pico-8 play session: hold ← + tap ❎

[t = 8 s] hold ← ~8s, tap ❎ ~14×
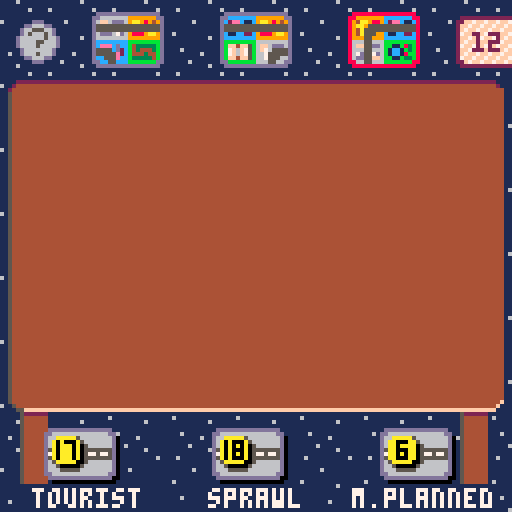

pico-8 cartridge
version 39
__lua__
--sprawlopolis
--dh

deck={1,2,3,4,5,6,7,8,9,10,11,12,13,14,15,16,17,18}

function _init()
 placed={}
 hand={}
 hand_sel=1
	obj_sel=0
	last_alt=false
	prepare_card_sprites()
	rot_anim=false
	objs={}
 menu_mode=true
	game_over=false
	playing=false
	show_controls=false
	frozen=false
	start_anim=nil
	scores={0,0,0,0,0,0,0,0}
	score_sel=0
	music(0)
end

function start_game()
	playing=true
	show_controls=false
	--freeze until cards are dealt
	frozen=true
	deal={anim=0,obj=0,card=0}
end

function hlen()
 return rawlen(hand)
end

function pick_obj()
 local num=rnd(deck)
 add(objs,num)
 del(deck,num)
end

function pick_card(idx)
 local num=rnd(deck)
 local i=idx or hand_sel
 if num==nil then
  --just del the current card
  del(hand,hand[i])
	else
		hand[i]=num
 	del(deck,num)
	end
end

function set_active_card(x,y)
	n=hand[hand_sel]
	if n then
		cc={
		 n=n,
		 x=(x or hand_sel*4-1),
		 y=(y or 3),
		 f=false
		}
	else
		cc=nil
	end
end

function total_score()
	local score=0
	for i=1,#scores do
	 score+=scores[i]
	end
	return score
end

function goal()
 return objs[1]+objs[2]+objs[3]
end

function handle_menu()
 if game_over then
 	if btnp(⬅️) and score_sel>1 then
 	 score_sel-=1
		end
		if btnp(➡️) and score_sel<8 then
		 score_sel+=1
		end
		if btnp(⬇️) then
			if score_sel>=5 then
			 scores[score_sel]-=1
			elseif scores[score_sel]>0 then
				scores[score_sel]-=1
			end
		end
		if btnp(⬆️) then
			if score_sel!=5 then
			 scores[score_sel]+=1
			elseif scores[score_sel]<0 then
				scores[score_sel]+=1
			end
			if total_score()==goal() then
				sfx(2)
			end
		end
		return
 end
	if (btnp(⬅️)) then
		if hand_sel>1 then
		 hand_sel-=1
		elseif hand_sel==1 then
			hand_sel=0
			show_controls=true
		elseif show_controls then
		 obj_sel=3
		 show_controls=false
		elseif obj_sel>1 then
			obj_sel-=1
		else
			obj_sel=0
			hand_sel=hlen()
		end
	end
	if (btnp(➡️)) then
		if hand_sel>0 and hand_sel==hlen() then
		 hand_sel=0
		 obj_sel=1
		elseif hand_sel>0 then
		 hand_sel+=1
		elseif obj_sel==3 then
		 show_controls=true
			obj_sel=0
		elseif show_controls then
			hand_sel=1
		 show_controls=false
		elseif obj_sel<3 then
			obj_sel+=1
		end
	end
	if hand_sel>0 and btnp(⬇️) then
		menu_mode=false
		set_active_card()
	end
end

function handle_placement()
	if (btnp(⬅️)) cc.x-=1
 if (btnp(➡️)) cc.x+=1
 if (btnp(⬇️)) cc.y+=1
 cc.x=mid(0,cc.x,14)
 cc.y=mid(0,cc.y,15)
 if (btnp(⬆️)) then
  cc.y-=1
  if cc.y <= 2 then
   menu_mode=true
   cc=nil
  end
 elseif btnp(🅾️) then
  sfx(1)
	 rot_anim=1
	 if last_alt==false then
		 last_alt=time()
		else
		 new_hs=hand_sel+1
		 if (new_hs>hlen()) new_hs=1
		 rot_anim=false
		 swap={
		 	from_hs=hand_sel,
		  to_hs=new_hs,
		  x=cc.x,
		  y=cc.y,
		  f=0
		 }
	  last_alt=false
	 end
	elseif btnp(❎) then
		sfx(0)
		add(placed,cc)
		pick_card()
		menu_mode=true
		cc=nil
	 if hlen()==0 then
   game_over=true
			score_sel=1
			obj_sel=0
			hand_sel=0
  elseif hand_sel>hlen() then
  	hand_sel=hlen()
  end
	end
end

function _update60()
 if deal then
  deal.anim+=0.05
  if deal.anim>=1 then
  	deal.anim=0
  	if #objs<3 then
  	 pick_obj()
  	 deal.obj+=1
  	elseif #hand<3 then
  	 pick_card(#hand+1)
  	 deal.card+=1
  	 deal.obj=nil
  	else
  	 deal=nil
  	 frozen=false
  	end
  end
 end
 if (frozen) return
	if start_anim then
		start_anim-=0.1
 end
 if swap then
  swap.f+=0.1
 	if swap.f>=1 then
 	 hand_sel=swap.to_hs
  	set_active_card(swap.x,swap.y)
  	swap=nil
  end
  return
 end
	if rot_anim!=false then
		rot_anim+=15
	end
 if rot_anim and rot_anim>=180 then
  rot_anim=false
		if cc then
		 cc.f=not cc.f
 	 set_card_sprite(cc.n,cc.f)
 	end
 end
 if last_alt!=false and time()-last_alt>0.3 then
	 last_alt=false
	end
	if playing then
		if menu_mode then
			handle_menu()
		elseif not game_over then
		 handle_placement()
		end
	else
		if start_anim and start_anim<=0 then
			start_anim=nil
			start_game()
		elseif btnp(❎) then
			--dissolve logo
			start_anim=1
		end
		--intro menu screen
		if not game_over then
			intro_anim_update()
			if btnp(🅾️) then
				show_controls=not show_controls
			end
		end
	end
end

-->8
--drawing

rounded=true
cardw=8
cardh=6
objw=8
objh=5.5

menu_selectable_col=13

function draw_outline(x,y,col,w,h,empty)
 w=w or cardw
 h=h or cardh
 if not rounded then
	 if not empty then
	  rectfill(x-1,y,x+w*2,y+h*2+1,col)
  else
   rect(x-1,y,x+w*2,y+h*2+1,col)
  end
 else
 	if not empty then
   rectfill(x,y+1,x+w*2-1,y+h*2,col)
 	end
 	pset(x,y+1,col)
 	pset(x+w*2-1,y+1,col)
 	pset(x,y+h*2,col)
 	pset(x+w*2-1,y+h*2,col)
  --top
  line(x,y,x+w*2-1,y,col)
  --bottom
  line(x,y+h*2+1,x+w*2-1,y+h*2+1,col)
  --left
  line(x-1,y+1,x-1,y+h*2,col)
  --right
  line(x+w*2,y+1,x+w*2,y+h*2,col)
 end
end

function draw_card(c,anim)
	local card=cards[c.n]
	local x=c.x
	local y=c.y
	local s=card_spr(c.n)
	if anim and swap then
	 local destx=swap.from_hs*4-1
	 local desty=1
		x-=swap.f*(x-destx)
		y-=swap.f*(y-desty)
	end
	x*=cardw
	y*=cardh
 if anim and rot_anim then
  putspr(s,x-1,y-2,rot_anim,pset,2,2)
 else
  spr(s,x,y,2,2)
	end
end

function draw_bg()
 --bg
 for x=0,7 do
	 for y=0,7 do
	 	spr(64,x*16,y*16,2,2)
	 end
 end
 --table
 x1=2
 x2=118
 y1=20
 y2=95
 spr(66,x1,y1)
 for i=1,(x2-x1)/8 do
  spr(67,2+i*8,y1)
 end
 spr(68,x2,y1)
 for i=1,(y2-y1)/8 do
  spr(113,2,y1+i*8)
 end
 spr(82,x1,y2)
 for i=1,(x2-x1)/8 do
  spr(83,2+i*8,y2)
 end
 spr(84,x2,y2)
 rectfill(x1+1,y1+2,x2+7,y2,4)
 --legs
 for i=1,4 do
  spr(99,x1+3,y2+8+(4-i)*7)
	 spr(99,x2-3,y2+8+(4-i)*7)
 end
 --logo
 if not playing then
	 draw_logo(10,27,start_anim or 1)
	end
end

function draw_hand()
	for i=1,hlen() do
	 local col=menu_selectable_col
	 if i==hand_sel and cc==nil then
	 	col=8
	 end
	 local dy=0
		if deal and deal.card==i then
			dy=-10+deal.anim*10
		end
	 draw_outline((i*4-1)*cardw,0.5*cardh+dy,col)
	 if (i==hand_sel or (swap and i==swap.to_hs)) and cc!=nil then
	  draw_outline((i*4-1)*cardw,0.5*cardh+dy,6,cardw,cardh,true)
		end
		if cc==nil or i!=hand_sel then
		 local x=i*4-1
		 local y=0.5+dy/cardh
			if swap and swap.to_hs==i then
				x-=swap.f*(x-swap.x)
				y-=swap.f*(y-swap.y)
			end
			draw_card({n=hand[i],x=x,y=y})
		end
	end
end

function draw_obj(i)
 local obj=objs[i]
 local snum=obj_num_spr[obj]
 local x=i*42-30
 local tx=x-8
 local y=108
 if deal and i==deal.obj then
 	y+=20-deal.anim*20
 end
 local sel=obj_sel
 if obj_sel==0 and score_sel>0 then
  sel=score_sel<6 and 999 or score_sel-5
 end
 if (sel>0) then
 	x=50+i*20
 	y-=1
 end
 if sel==0 then
		local txt_wid=34
		local txt=obj_shrt[obj]
 	rectfill(tx,y+13,tx+txt_wid,127,1)
 	ctr=flr((txt_wid-#txt*4)/2)+1
  print(txt,tx+ctr,y+14,7)
 end
 pal(1,0)
 draw_outline(x+1,y,1,objw,objh)
 if sel>0 then
  draw_outline(x-1,y-2,1,objw+1,objh+1)
 else
  rectfill(x,y,x+16,y+10,1)
 end
 pal(1,1)
 local col=menu_selectable_col
 if (sel==i) col=8
 draw_outline(x,y-1,col,objw,objh,true)
 spr(8,x,y,2,2)
 spr(snum,x+1,y+1)
end

function draw_deck()
 local deckx,decky=115,5
	draw_outline(deckx,decky-1,2,8,5.5)
	pal(5,7)
	spr(40,deckx,decky,2,2)
	pal(5,5)
	local cnt=#deck<10 and "0"..#deck or #deck
	print(cnt,deckx+3,decky+3,2)
end

function draw_fade(o)
 if (not o) return
	local x,y=3,22
 local height=78
 local width=123
 local totalpx=width*height
 local mod=flr(o*10)
 for i=0,totalpx-1 do
  if i%mod==0 then
  	local dx=i%width
   local dy=flr(i/width)
   pset(x+dx,y+dy,4)
  end
 end
end

score_colors={12,11,9,6,5,10,10,10}
score_tcolors={12,11,9,13,5,10,10,10}
score_names={
 "commercial",
 "parks",
 "residential",
 "industrial",
 "road penalty",
}
score_desc={
 "+1/blk in largest commrcl group",
 "+1/blk in largest park group",
 "+1/blk in largest resdntl group",
 "+1/blk in largest indstrl group",
 "-1/road",
}

function draw_score(x,i)
	local y=6
 local boxh=8
 local boxw=12
 local s=i==score_sel and 117 or 115
 spr(s,x+3,y-6)
	spr(s+1,x+3,y+boxh+2)
	local col=score_colors[i]
	draw_outline(x+1,y,col,boxw/2-0.5,boxh/2-0.5)
	if i==score_sel then
		draw_outline(x+1,y,8,boxw/2-0.5,boxh/2-0.5,true)
	end
	local sc=""..scores[i]
	local tw=#sc>2 and 11 or (#sc>1 and 7 or 3)
	local tx=x+(boxw-tw)/2+1
	local tc=i<=5 and 7 or 1
	pal(1,0)
	print(scores[i],tx,y+2,tc)
	pal(1,1)
end

function draw_scoring()
	for i=1,#scores do
		draw_score(5+15*(i-1),i)
	end
	
	rectfill(0,103,67,111,2)
	
	pal(5,0)
	line(0,102,67,102,5)
	pset(67,103,5)
	pset(68,103,5)
	pset(68,104,5)
	pset(68,105,5)
	pal(5,5)
	
	local score=total_score()
	local g=goal()
	local win=score>=g
	local emo=win and "★" or ""
	local txt="score: "..score.."/"..g.." "..emo
	local tcol=win and 10 or 7
	print(txt,2,105,tcol)
end

function _draw()
	cls()
	draw_bg()
	foreach(placed,draw_card)
	if playing and not game_over then
	 draw_hand()
	 if show_controls then
	  spr(109,4,5,2,2)
	 else
	  spr(77,4,5,2,2)
	 end
	end
	if cc then
		if rot_anim or swap then
		 draw_outline(cc.x*cardw,cc.y*cardh,2,cardw,cardh)
		end
		draw_outline(cc.x*cardw,cc.y*cardh,7,cardw,cardh,true)
		draw_card(cc,true)
	end
	if obj_sel>0 or score_sel>0 then
	 local i=obj_sel
	 if obj_sel==0 then
	  i=score_sel-5
	 end
		pal(1,0)
 	rectfill(0,112,127,127,1)
		pal(1,1)
	 local title,subt,tcol="","",10
	 if score_sel>0 and score_sel<6 then
	 	title=score_names[score_sel]
	 	subt=score_desc[score_sel]
	 else
	  local obj=objs[i]
	 	title=obj_names[obj]
			subt=obj_desc[obj]
		end
		if score_sel>0 then
		 tcol=score_tcolors[score_sel]
		end
		print(title,1,114,tcol)
		printdesc(subt,0,121)
	end
	if playing then
 	if not show_controls then
			for i=1,3 do
				if objs[i] then
			 	draw_obj(i)
				end
			end
		end
		if game_over then
			draw_scoring()
	 else
			draw_deck()
		end
	elseif not game_over then
		intro_anim_draw()
		draw_fade(start_anim)
	end
	if show_controls then
		y=playing and 98 or 90
		draw_instructions(5,y,playing)
	end
end
-->8
--putspr
--cmode = cornermode
--⬆️⬅️, ⬆️➡️, ⬇️⬅️, ⬇️➡️
--y-top (1px dead space in spr)
yt=1
yb=6
function putspr(s,x,y,a,func,w,h,cmode)
 sw=(w or 1)*8
 sh=(h or 1)*8
 sx=(s*8)%128
 sy=flr(s/16)*8
 x0=flr(0.5*sw)
 y0=flr(0.5*sh)
 a=a/360
 sa=sin(a)
 ca=cos(a)
 for ix=sw*-1,sw+4 do
  for iy=sh*-1,sh+4 do
   dx=ix-x0
   dy=iy-y0
   xx=flr(dx*ca-dy*sa+x0)
   yy=flr(dx*sa+dy*ca+y0)
   if (xx>=0 and xx<sw and yy>=0 and yy<=sh-1) then
    corner=rounded and ( 
        (xx==0 and yy==yt and cmode==1)
     or (xx==sw-1 and yy==yt and cmode==2)
     or (xx==0 and yy==yb and cmode==3)
     or (xx==sh-1 and yy==yb and cmode==4)
    )
				if not corner then
	    local col=sget(sx+xx,sy+yy)
	    if col != 0 then
	     func(x+ix,y+iy,col)
	    end
	   end	
   end
  end
 end
end
-->8
--objectives
obj_num_spr={
 10,
 11,
 12,
 13,
 14,
 15,
 26,
 27,
 28,
 29,
 30,
 31,
 42,
 43,
 44,
 45,
 46,
 47
}

obj_names={
 "the outskirts",
 "bloom boom",
 "go green",
 "block party",
 "stax & scrapers",
 "master planned",
 "central perks",
 "the 'burbs",
 "concrete jungle",
 "the strip",
 "mini marts",
 "superhighway",
 "park hopping",
 "looping lanes",
 "skid row",
 "morning commute",
 "tourist traps",
 "sprawlopolis",
}

obj_shrt={
 "outskrts",
 "bloomboom",
 "gogreen",
 "blkprty",
 "stx&scrp",
 "m.planned",
 "centralp",
 "burbs",
 "concrete",
 "strip",
 "minimarts",
 "superhwy",
 "parkhop",
 "looping",
 "skidrow",
 "commute",
 "tourist",
 "sprawl",
}

obj_desc={
"+1/road inside, -1/road outside",
"+1/row & col w/3 parks, -1 w/o 3",
"+1/park blk, -3/industrial blk",
"-8 pts. +3 per 2x2-blk (up to 5)",
"+2/ind next to only com & ind",
"+1/largest res. -1/largest ind",
"+1/park inside. -2/park outside",
"+1/prk,-2/ind adj to biggest res",
"+1/ind that shares corner w/ind",
"+1/com in a chosen row or col",
"+2/com between 2 res on one road",
"+1/every 2 rd in longest road",
"+3/road begins & ends at park",
"+1/road segment in looped rds",
"+2/res next to 2 or more ind",
"+2/road with res and com",
"+1/com on edge, or +2 if corner",
"+1/block in longest row & col",
}
-->8
--cards

i_nw=1
i_ne=2
i_se=3
i_sw=4
i_h=5
i_v=6
r_nw=17
r_ne=18
r_se=19
r_sw=20
r_h=21
r_v=22
c_nw=49
c_ne=50
c_se=51
c_sw=52
c_h=53
c_v=54
p1=33
p2=34
p3=35
p4=36
p5=37
p6=38
p7=71
p8=72
p9=73
p10=74
p11=75
p12=76
p13=87
p14=88
p15=89
p16=90
p17=91
p18=92

-- cards are in objective order
-- flipped horizontally
-- blocks ⬆️⬅️, ⬆️➡️, ⬇️⬅️, ⬇️➡️
cards={
 { r_h, i_sw, p1, c_v },  -- 1
 { c_h, r_h, p2, i_se },  -- 2
 { r_h, i_h, p3, c_se },  -- 3
 { i_se, r_h, c_v, p4 },  -- 4
 { i_h, c_sw, p5, r_v },  -- 5
 { r_v, p6, c_v, i_se },  -- 6
 { c_h, i_h, r_sw, p7 },  -- 7
 { r_v, c_ne, i_v, p8 },  -- 8
 { c_se, i_h, r_v, p9 },  -- 9
 { r_h, c_h, i_sw, p10 }, -- 10
 { i_h, r_h, c_sw, p11 }, -- 11
 { c_v, i_ne, r_v, p12 }, -- 12
 { i_v, p13, r_v, c_se }, -- 13
 { r_se, c_h, i_v, p14 }, -- 14
 { c_v, p15, i_v, r_se }, -- 15
 { i_h, c_h, p16, r_se }, -- 16
 { i_v, r_ne, c_v, p17 }, -- 17
 { c_h, r_sw, p18, i_v }  -- 18
}

--write entire card to sprite
function set_card_sprite(num,f)	
	local card=cards[num]
	num-=1
	local x=(num*2%16)*8
 local y=(8+flr(num*2/16)*2)*8
 local a=f and 180 or 0
 local c1,c2,c3,c4=1,2,3,4
 if f then
  x-=1
  y-=1
  c1,c2,c3,c4=4,3,2,1
 end
 putspr(card[c1],x,y,a,sset,1,1,c1)
	putspr(card[c2],x+cardw,y,a,sset,1,1,c2)
	putspr(card[c3],x,y+cardh,a,sset,1,1,c3)
	putspr(card[c4],x+cardw,y+cardh,a,sset,1,1,c4)
end

function prepare_card_sprites()
	for i=1,18 do
		set_card_sprite(i,false)
	end
end

function card_spr(num)
	num-=1
	col=num*2%16
 row=flr(num*2/16)*2
 return 128+row*16+col
end
-->8
--logo/instructions

_s=100
_p=101
_r=102
_a=103
_w1=104
_w2=105
_l=106
_o=107
_i=108

function sprawlopolis(x,y,shadow)
 pal(5,shadow and 0 or 6)
 pal(6,shadow and 0 or 7)
 spr(_s,x,y); x+=8
 spr(_p,x,y); x+=8
 spr(_r,x,y); x+=8
 spr(_a,x,y); x+=8
 spr(_w1,x,y); x+=8
 spr(_w2,x,y); x+=6
 spr(_l,x,y); x+=6
 pal(5,5)
 
 --blue
 pal(5,shadow and 0 or 12)
 pal(6,shadow and 0 or 6)
 spr(_o,x,y); x+=8
 spr(_p,x,y); x+=8
 spr(_o,x,y); x+=8
 spr(_l,x,y); x+=7
 spr(_i,x,y); x+=2
 spr(_s,x,y)
	pal(5,5)
 pal(6,6)
end

function draw_instructions(x,y,in_game)
 spr(96,x,y)
 for i=1,13 do
 	spr(97,x+i*8,y)
 end
 for i=1,5 do
 	spr(112,x,y+i*8)
 	spr(114,x+110,y+i*8)
 end
 spr(98,x+110,y)
	rectfill(x+2,y+2,x+116,y+50,6)
	x+=3
	y+=4
	local c1,c2=1,5
 print("⬅️/➡️: \0",x,y,c1)
 print("select card/objective",c2)
 y+=6
 print("arrow keys: \0",x,y,c1)
 print("move active card",c2)
 y+=6
	print("❎: \0",x,y,c1)
	print("place card  \0",c2)
	print("🅾️/z: \0",c1)
	print("rotate",c2)
	y+=6
	
	print("🅾️🅾️/zz: \0",x,y,c1)
	--dont print newline, otherwise
	--console will scroll
	print("quickly switch card\0",c2)
	if not in_game then
		y+=8
		print(smallcaps("select ").."?"..smallcaps(" in game to see this"),x,y,13)
	end
end

byline1="designed by steven aramini,"
byline2="danny devine, paul kluka"
function draw_logo(x,y,opacity)
 if (opacity<=0) return
	
	local orig_x,orig_y=x,y
	-- center logo over text
	x+=5
	
	--logo bg
	local lw,lh=93,7
	--rectfill(x-3,y-3,x+lw+3,y+lh+4,2)
 
 sprawlopolis(x+1,y+1,true)
 sprawlopolis(x,y)
 
 --road
 y+=11
 line(0,y+4,128,y+4,6)
 line(0,y+20,128,y+20,6)
 for i=0,7 do
 	spr(69,x-15+i*16,y+5,2,2)
 end
 
	x=orig_x
	y+=26
 prints("original card game",x+17,y,7)
 y+=5
 prints(byline1,x,y,7)
 y+=5
	prints(byline2,x+5,y,7)
	y+=11
	prints("get it at:",x+35,y,9)
	y+=7
 print("www.buttonshygames.com",x+9,y,9)

	y+=14
	rectfill(0,y,128,y+16,2)
	y+=2
	print("press    to start",x+20,y,10)
	if flr(time())%2==0 then
	 print("      ❎",x+20,y,10)
	end
	y+=8
	print(smallcaps("press ").."z/🅾️"..smallcaps(" for controls"),x+8,y,9)
end
-->8
--smallcaps
function smallcaps(s)
  local d=""
  local l,c,t=false,false
  for i=1,#s do
    local a=sub(s,i,i)
    if a=="^" then
      if(c) d=d..a
      c=not c
    elseif a=="~" then
      if(t) d=d..a
      t,l=not t,not l
    else 
      if c==l and a>="a" and a<="z" then
        for j=1,26 do
          if a==sub("abcdefghijklmnopqrstuvwxyz",j,j) then
            a=sub("\65\66\67\68\69\70\71\72\73\74\75\76\77\78\79\80\81\82\83\84\85\86\87\88\89\90\91\92",j,j)
            break
          end
        end
      end
      d=d..a
      c,t=false,false
    end
  end
  return d
end

function prints(txt,x,y,col)
 txt=smallcaps(txt)
 if not y then
 	print(txt,x)
 elseif not col then
  print(txt,x,y)
 else
  print(txt,x,y,col)
 end
end
-->8
--anims
flyx=0

traf_lr={}
traf_rl={}

bu1={s={224},w=2,d=1,sp=0.125,stp=150,stps=214,pstps=248}
bu2={s={240},w=4,d=1,sp=0.125,stp=175}
sch={s={250},w=2,d=1,sp=0.12,stp=250,stps=198,pstps=226}
bik={s={228,244,246,230},sp=0.125,w=1.25,d=-1,st=true}
tra={s={232},w=8,d=1,sp=0.15}
tx1={s={202},w=1,d=1,sp=0.125,stp=100,stps=201,pstps=200}
tx2={s={200},w=1,d=1,sp=0.125,stp=100,stps=201,pstps=202}
ca1={s={203},w=1,d=1,sp=0.125}
ca2={s={204},w=1,d=1,sp=0.15}
ca3={s={205},w=1,d=1,sp=0.125}
tr1={s={206},w=1,d=1,sp=0.11}
tr2={s={222},w=1,d=1,sp=0.125}
pu1={s={207},w=1,d=1,sp=0.125}
pu2={s={223},w=1,d=1,sp=0.13}
sco={s={218},w=5/8,d=-1,sp=0.1,st=true}
sk8={s={219,219,219,219,219,219,220},sp=0.095,w=5/8,d=-1,st=true}

all_traffic={
 bu1,bu1,
 --bu2,
 sch,
 tra,
 bik,bik,bik,bik,bik,
 tr1,tr2,
 tx1,tx2,
 ca1,ca2,ca3,pu1,pu2,
 sco,
 sk8
}
function intro_anim_draw()
	foreach(traf_lr,draw_traf)
	foreach(traf_rl,draw_traf)
	
 for i=1,18 do
 	local wid=(cardw*2+5)
 	local off=-i*wid
		local mx=18*wid
		local s=card_spr(i)
 	local x=(flyx+off)%mx-wid
 	local y=3
 	draw_outline(x,y,13,cardw,cardh,true)
 	if false and i==4 then
   --rotae
   putspr(s,x-1,y-2,flyx*2%360,pset,2,2)
 	else
 	 spr(s,x,y,2,2)
  end
		
		--bottom marquee
		if false then
			x=i*(-cardw*2-5)+flyx
	 	y=109
	 	draw_outline(x,y,13,cardw,cardh,true)
	 	spr(s,x,y,2,2)
 	end
 end
end

function draw_traf(t)
 local rx=t.d==1 and 0 or 128-t.s.w*8
 local ry=t.d==1 and 43 or 51
 local s=t.s.s[t.a]
 if t.s.stps and t.stp and t.stp>0 then
 	s=t.s.stps
 end
 if t.stp==0 and t.s.pstps then
 	s=t.s.pstps
 end
 pal(5,0)
 if t.st then
  pal(15,4)
 end
 spr(s,rx+t.x,ry,t.s.w,1,t.d!=t.s.d)
	pal(5,5)
	if t.st then
		pal(15,15)
	end
end

function advance_traf(arr)
 local stopped=false
 for i=1,#arr do
 	if i>#arr then
 	 return
 	end
		local t=arr[i]
		if t.stp and t.stp>0 then
		 t.stp-=1
		elseif not t.stp and t.s.stp and abs(t.x)>t.stpt then
			t.stp=t.s.stp
		else
			local d1=(i==1 or t.d==1 and
			 t.x+t.s.w*8+3<arr[i-1].x)
			local d2=(i==1 or t.d==-1 and
			 t.x-t.s.w*8-3>arr[i-1].x)
			if d1 or d2 then
				t.x+=t.s.sp*t.d
			 t.a=(flr(t.x)%(#t.s.s))+1
	 	end
	 end
	 if abs(t.x)>130 then
	 	del(arr,t)
	 end
	end
end

function add_traf(d,arr)
	local t=rnd(all_traffic)
	local last=#arr>0 and arr[#arr].s
	while (
	 t==last or
		(t==bu1 and last==bu2) or
		(t==bu2 and last==bu1)
	) do
		t=rnd(all_traffic)
	end
	local st=t.st and flr(rnd(2))==0
	tr={
	 s=t,x=t.w*8*-d,d=d,a=1,
	 st=st,stpt=50+flr(rnd(40))
	}
	add(arr,tr)
end

function intro_anim_update()
	--fly
	flyx+=0.5
	
	--road
	advance_traf(traf_lr)
	advance_traf(traf_rl)
	
	if #traf_lr==0 then
	 add_traf(1,traf_lr)
 end
	if #traf_rl==0 then
	 add_traf(-1,traf_rl)
 end

	if traf_lr[#traf_lr].x>7+rnd(15)*2 then
	 add_traf(1,traf_lr)
	end
	if traf_rl[#traf_rl].x<-7-rnd(15)*2 then
	 add_traf(-1,traf_rl)
	end
end

-->8
keywords={
	{k="-1/",c="red"},
	{k="-2/",c="red"},
	{k="-3/",c="red"},
	{k="-8 pts.",c="red"},
	
	--'shares' has 'res' in it
	{k="shares"},
	
 {k="commrcl",c=1},
 {k="com",c=1},
 
 {k="parks",c=2},
 {k="park",c=2},
 {k="prk",c=2},
 
 {k="resdntl",c=3},
 {k="res",c=3},
 
 {k="industrial",c=4},
 {k="indstrl",c=4},
 {k="ind",c=4},
}
function printdesc(s,x,y)
	local base_col=7
	print("\0",x,y,base_col)
	local i=1
	
	while i<=#s do
		local col=base_col
		local j=i
		for k=1,#keywords do
			local kw=keywords[k].k
		 local ss=sub(s,i,i+#kw-1)
		 if ss==kw then
		 	local ci=keywords[k].c
		 	if ci=="red" then
		 	 col=8
		 	elseif ci then
		 	 col=score_tcolors[ci]
		 	end
		 	j+=#kw-1
		 	break
		 end
		end
		print(sub(s,i,j).."\0",col)
		i+=j-i+1
	end
end
__gfx__
000000000000000000000000000000000000000000000000000000000000000006666666666666600aaaaa000aaaaa000aaaaa000aaaaa000aaaaa000aaaaa00
00000000666556666665566666666666666666666666666666655666000000006665555566666666aa00aaa0aa000aa0aa000aa0aa0a0aa0aa000aa0aa000aa0
0070070066555ff66dd555666ff6ddd66ff6ddd66ff6ddd66ff55dd6000000006600000056666666aaa0aaa0aaaa0aa0aaaa0aa0aa0a0aa0aa0aaaa0aa0aaaa0
00077000555556666dd555556f76555555556dd65555555566655666000000006500000005666666aaa0aaa0aa000aa0aaa00aa0aa000aa0aa000aa0aa000aa0
0007700055556dd66666555566755555555556665555555567d557d6000000005500000005555555aaa0aaa0aa0aaaa0aaaa0aa0aaaa0aa0aaaa0aa0aa0a0aa0
0070070067766dd667f6fdd666755566665557766ddd67d66dd55ff6000000007500000005775775aa000aa0aa000aa0aa000aa0aaaa0aa0aa000aa0aa000aa0
000000006666666666666666666556666665566666666666666556660000000055000000055555550aaaaa000aaaaa000aaaaa000aaaaa000aaaaa000aaaaa00
00000000000000000000000000000000000000000000000000000000000000006500000005666666000000000000000000000000000000000000000000000000
000000000000000000000000000000000000000000000000000000000000000066500000566666660aaaaa000aaaaa000aaaaa000aaaaa000aaaaa000aaaaa00
00000000999559999995599999999999999999999999999999955999000000006665555566666666aa000aa0aa000aa0aa000aa0a0a000a0aa0a0aa0a0a000a0
00000000995558a99495559994aa98899aa894a99aa989499aa55849000000000666666666666660aaaa0aa0aa0a0aa0aa0a0aa0a0a0a0a0aa0a0aa0a0aaa0a0
0000000055555a89949555559aa955555555944955555555944558a9000000000000000000000000aaaa0aa0aa000aa0aa000aa0a0a0a0a0aa0a0aa0a0a000a0
00000000555598a99449555594a5555555555a895555555599955a89000000000000000000000000aaaa0aa0aa0a0aa0aaaa0aa0a0a0a0a0aa0a0aa0a0a0aaa0
0000000094499a899889aaa994a5559999555a8998889aa998855aa9000000000000000000000000aaaa0aa0aa000aa0aa000aa0a0a000a0aa0a0aa0a0a000a0
000000009999999999999999999559999995599999999999999559990000000000000000000000000aaaaa000aaaaa000aaaaa000aaaaa000aaaaa000aaaaa00
00000000000000000000000000000000000000000000000000000000000000000000000000000000000000000000000000000000000000000000000000000000
00000000000000000000000000000000000000000000000000000000000000000ff5ff5ff5ff5ff00aaaaa000aaaaa000aaaaa000aaaaa000aaaaa000aaaaa00
00000000bbbbbbbbbbbbbbbbbbbbbbbbbbbbbbbbbbbbbbbbbbbbbbbb00000000ff5ff5ff5ff5ff5fa0a000a0a0a0a0a0a0a000a0a0a000a0a0a000a0a0a000a0
00000000b333b3bbbff4ff5bb33b3b3bbccc7c3bbb4443bbb677776b00000000f5ff5ff5ff5ff5ffa0aaa0a0a0a0a0a0a0a0aaa0a0a0aaa0a0aaa0a0a0a0a0a0
00000000b433b43bb7f6f75bb337b3bbbcccccbbb44c444bbf3b3bfb000000005ff5ff5ff5ff5ff5a0aa00a0a0a000a0a0a000a0a0a000a0a0aaa0a0a0a000a0
00000000bb33334bb7f6f75bbb7337bbb4b4b43bb4ccc34bbfb3b3fb00000000ff5ff5ff5ff5ff5fa0aaa0a0a0aaa0a0a0aaa0a0a0a0a0a0a0aaa0a0a0a0a0a0
00000000bb4433bbbff4ff5bb3b33b3bb33b3b3bb34444bbb677776b00000000f5ff5ff5ff5ff5ffa0a000a0a0aaa0a0a0a000a0a0a000a0a0aaa0a0a0a000a0
00000000bbbbbbbbbbbbbbbbbbbbbbbbbbbbbbbbbbbbbbbbbbbbbbbb000000005ff5ff5ff5ff5ff50aaaaa000aaaaa000aaaaa000aaaaa000aaaaa000aaaaa00
0000000000000000000000000000000000000000000000000000000000000000ff5ff5ff5ff5ff5f000000000000000000000000000000000000000000000000
0000000000000000000000000000000000000000000000000000000000000000f5ff5ff5ff5ff5ff000000000000000000000000000000000000000000000000
00000000ccc55cccccc55cccccccccccccccccccccccccccccc55ccc000000005ff5ff5ff5ff5ff5000000000000000000000000000000000000000000000000
00000000cc55511cc2c555ccc22c1cecceeecdccc2eec11cc1c55eec000000000f5ff5ff5ff5ff50000000000000000000000000000000000000000000000000
00000000555551ecc1c55555ce2c55555555cd2c55555555cec5522c000000000000000000000000000000000000000000000000000000000000000000000000
000000005555eeccce2c5555cec5555555555e2c55555555cec551cc000000000000000000000000000000000000000000000000000000000000000000000000
00000000cceee2ccce1cc2ecc1c555cccc555eccc11cc22cc1c5522c000000000000000000000000000000000000000000000000000000000000000000000000
00000000ccccccccccccccccccc55cccccc55cccccccccccccc55ccc000000000000000000000000000000000000000000000000000000000000000000000000
00000000000000000000000000000000000000000000000000000000000000000000000000000000000000000000000000000000000000000000000000000000
111161111111111100222222222222222222220055555555555555550000000000000000000000000000000000000000000000000000ddd00000000000000000
11111111111111110244444444444444444444205555555555555555bbbbbbbbbbbbbbbbbbbbbbbbbbbbbbbbbbbbbbbbbbbbbbbb00dd666dd000000000000000
11111116111161112444444444444444444444445555555555555555b37b22bbb44433bbb33b373bb33333bbb433333bb333bbbb0d6655566d00000000000000
11111111111111115444444444444444444444445555555555555555b332222bb4cc433bb333b33bb44b443bb434443bb333bb3b0d6566656d00000000000000
11111111111111115444444444444444444444445555555555555555b3b2442bb44ccc4bbb7337bbb433b34bb444344bbb4b3b4bd666666566d0000000000000
61111111111111115444444444444444444444445555555555555555bb3b443bb334434bb3b3733bbb4433bbb333334bbb4b4bbbd666655666d0000000000000
11111111111111115444444444444444444444445555555555555555bbbbbbbbbbbbbbbbbbbbbbbbbbbbbbbbbbbbbbbbbbbbbbbbd666656666d0000000000000
111111111111111154444444444444444444444455777775555555550000000000000000000000000000000000000000000000000d6666666d00000000000000
111111111116111154444444444444444444444455555555555555550000000000000000000000000000000000000000000000000d6665666d00000000000000
11116111111111115444444444444444444444445555555555555555bbbbbbbbbbbbbbbbbbbbbbbbbbbbbbbbbbbbbbbbbbbbbbbb00dd666dd000000000000000
11111111111111115444444444444444444444445555555555555555bbeeeebbbb11b83bb6b6b33bbb7bbbbbbb9bbabbbbbe8bdb0000ddd00000000000000000
11111111111111115444444444444444444444445555555555555555beb7b7ebb1cc1b3bb6b6b44bb7e7babbb9d9a2abbbe8e8bb000000000000000000000000
11111111111116115444444444444444444444445555555555555555be7b7bebb1cc18bbb6b6b44bb37ba1abbb9bbabbbbb7fbbb000000000000000000000000
116111111111111154444444444444444444444f5555555555555555bbeeeebbbb11b33bb6b6b33bb3bbba3bbb3bb3bbb44ff44b000000000000000000000000
11111111111111110544444444444444444444f05555555555555555bbbbbbbbbbbbbbbbbbbbbbbbbbbbbbbbbbbbbbbbbbbbbbbb000000000000000000000000
11111111111111160055ffffffffffffffffff000000000000000000000000000000000000000000000000000000000000000000000000000000000000000000
00777776555555555555550052222220005656505655555056555550000556500550000000056500565000000065650065600000000088800000000000000000
07666666666666666666665054444440055000565650005556500055005555650550000000056500565000000565655065600000008866688000000000000000
76666666666666666666666554444440055000005650005556500055005505650555005500556500565000006560055565600000086622266800000000000000
76666666666666666666666554444440055650005650005556500055055505565055005500565000565000006500005565600000086266626800000000000000
76666666666666666666666554444440000656565655555056555550055555565055555555565000565000006500005565600000866666626680000000000000
76666666666666666666666554444440000000565650000056505500555000556505555555650000565000006560055565600000866662266680000000000000
76666666666666666666666554444440055000565650000056500550550000056505550555650000565555500565655065600000866662666680000000000000
76666666666666666666666554444440005656505650000056500055550000056500550056500000565555500065650065600000086666666800000000000000
76666666544444446666666500060000777777700002000088888880000000000000000000000000000000000000000000000000086662666800000000000000
76666666544444446666666500676000677777600028200028888820000000000000000000000000000000000000000000000000008866688000000000000000
76666666544444446666666506777600067776000288820002888200000000000000000000000000000000000000000000000000000088800000000000000000
76666666544444446666666567777760006760002888882000282000000000000000000000000000000000000000000000000000000000000000000000000000
76666666544444446666666577777770000600008888888000020000000000000000000000000000000000000000000000000000000000000000000000000000
76666666544444446666666500000000000000000000000000000000000000000000000000000000000000000000000000000000000000000000000000000000
76666666544444446666666500000000000000000000000000000000000000000000000000000000000000000000000000000000000000000000000000000000
76666666544444446666666500000000000000000000000000000000000000000000000000000000000000000000000000000000000000000000000000000000
00000000000000000000000000000000000000000000000000000000000000000000000000000000000000000000000000000000000000000000000000000000
00000000000000000000000000000000000000000000000000000000000000000000000000000000000000000000000000000000000000000000000000000000
00000008800000000000000880000000000000088000000000000008800000000000000880000000000000088000000000000008800000000000000880000000
00000008800000000000000880000000000000088000000000000008800000000000000880000000000000088000000000000008800000000000000880000000
00000008800000000000000880000000000000088000000000000008800000000000000880000000000000088000000000000008800000000000000880000000
00000008800000000000000880000000000000088000000000000008800000000000000880000000000000088000000000000008800000000000000880000000
00000008800000000000000880000000000000088000000000000008800000000000000880000000000000088000000000000008800000000000000880000000
00000008800000000000000880000000000000088000000000000008800000000000000880000000000000088000000000000008800000000000000880000000
00000000000000000000000000000000000000000000000000000000000000000000000000000000000000000000000000000000000000000000000000000000
00000008800000000000000880000000000000088000000000000008800000000000000880000000000000088000000000000008800000000000000880000000
00000008800000000000000880000000000000088000000000000008800000000000000880000000000000088000000000000008800000000000000880000000
00000000000000000000000000000000000000000000000000000000000000000000000000000000000000000000000000000000000000000000000000000000
00000000000000000000000000000000000000000000000000000000000000000000000000000000000000000000000000000000000000000000000000000000
00000000000000000000000000000000000000000000000000000000000000000000000000000000000000000000000000000000000000000000000000000000
00000000000000000000000000000000000000000000000000000000000000000000000000000000000000000000000000000000000000000000000000000000
00000000000000000000000000000000000000000000000000000000000000000000000000000000000000000000000000000000000000000000000000000000
00000000000000000000000000000000000000000000000000000000000000000000000000000000000000000000000000000000000000000000000000000000
00000000000000000000000000000000000000000000000000000000000000000000000000000000000000000000000000000000000000000000000000000000
00000008800000000000000880000000000000088000000000000008800000000000000880000000000000088000000000000008800000000000000880000000
00000008800000000000000880000000000000088000000000000008800000000000000880000000000000088000000000000008800000000000000880000000
00000008800000000000000880000000000000088000000000000008800000000000000880000000000000088000000000000008800000000000000880000000
00000008800000000000000880000000000000088000000000000008800000000000000880000000000000088000000000000008800000000000000880000000
00000008800000000000000880000000000000088000000000000008800000000000000880000000000000088000000000000008800000000000000880000000
00000008800000000000000880000000000000088000000000000008800000000000000880000000000000088000000000000008800000000000000880000000
00000000000000000000000000000000000000000000000000000000000000000000000000000000000000000000000000000000000000000000000000000000
00000008800000000000000880000000000000088000000000000008800000000000000880000000000000088000000000000008800000000000000880000000
00000008800000000000000880000000000000088000000000000008800000000000000880000000000000088000000000000008800000000000000880000000
00000000000000000000000000000000000000000000000000000000000000000000000000000000000000000000000000000000000000000000000000000000
00000000000000000000000000000000000000000000000000000000000000000000000000000000000000000000000000000000000000000000000000000000
00000000000000000000000000000000000000000000000000000000000000000000000000000000000000000000000000000000000000000000000000000000
00000000000000000000000000000000000000000000000000000000000000000000000000000000000000000000000000000000000000000000000000000000
00000000000000000000000000000000000000000000000000000000000000000000000000000000000000000000000000000000000000000000000000000000
00000000000000000000000000000000000000000000000000000000000000000000000000000000000000000000000000000000000000000000000000000000
000000000000000000000000000000000000000000000000aaaaaaaaaaaaa0000066000000990000009900000000000000000000000000004444400000000000
000000088000000000000008800000000000000000000000666a666a666a66000aaaaa000aaaaa000aaaaa000bbbbb00088888000ccccc004444422000011100
000000088000000000000008800000000000000000000000666af64af68dd400a66a6600adda6600a66a6600b66b660086686600c66c66004444426000016600
000000088000000000000008800000000000000000000000aaaaaaaaaa8dda00aaaaaaaaaddaaaaaaaaaaaaabbbbbbbb88888888cccccccc4444422200011111
000000088000000000000008800000000000000000000000aaaaaaaaaaadd700aaaaaaaaaddaaaaaaaaaaaaabbbbbbbb88888888cccccccc2222222911111111
00000008800000000000000880000000000000000000000005005000050050000500005005000050050000500500005005000050050000500500005005000050
00000008800000000000000880000000000000000000000000000000000000000000000000000000000000000000000000000000000000000000000000000000
00000000000000000000000000000000000000000000000000000000000000000000000000000000000000000000000000000000000000000000000000000000
00000008800000000000000880000000000000000000000000000000000000000000000000000000000f000000f000000f000000000000001111100000000000
000000088000000000000008800000000000000000000000666666666666666000000000000000001f3300000030000000300000000000001111166000bbbb00
00000000000000000000000000000000000000000000000067776777677767700000000000000000010300000030000000300000000000001111167000bb6600
0000000000000000000000000000000000000000000000006f77647f6477ddf00000000000000000010c000000c0000000c000000000000011111666bbbbbbbb
000000000000000000000000000000000000000000000000666666666666dd600000000000000000011c100044c44000444c4000000000006666666abbbbbbbb
000000000000000000000000000000000000000000000000656656666656d5a000000000000000000500500005050000050c0000000000000500005005000050
00000000000000000000000000000000000000000000000000000000000000000000000000000000000000000000000000000000000000000000000000000000
00000000000000000000000000000000000000000000000000000000000000000000000000000000000000000000000000000000000000000000000000020000
6666666666666660aaaaaaaaaaaaa00000000f000000000000000f00000000000000000000000000000000000000000000000000000000000000000000002000
6777677767776770666a666a666a6600000f330000000000000f33000000000000000dddddddd202ddddddddddddd202ddddddddddddd202ddddddddddddd200
6f77647f647767f0466af64af6886400055803055000000005580305500000000000d666d666d222d666d666d666d222d666d666d666d222d666d666d666d660
6666666666666660aaaaaaaaaa88aa0050858c58650000005685cc5805000000000ddf64df66d222df66d46fd466d222df66d46fd466d222df66d46fd466d6f0
66666666666666a0aaaaaaaaaaaaa70056050c56050000005065c0506500000000ddddddddddd222ddddddddddddd222ddddddddddddd222ddddddddddddddd0
0500500000500500050050000500500005500c0550000000055000055000000000ddddddddddd202ddddddddddddd202ddddddddddddd202dddddddddddddda0
00000000000000000000000000000000000000000000000000000000000000000000000000000000000000000000000000000000000000000000000000000000
00000000000000000000000000000000000000000000000000000000000000000000000000000000000000000000000000000000000000000000000000000000
6666666666666101666666666666666000000f000000000000000f00000000006666666666666660aaaaaaaaaaaaa00000000000000000000000000000000000
67776777677761116777677767776770000f330000000000000f3300000000006777677767776770666a666a666a660000000000000000000000000000000000
6f77647f647761116f77647f647767f0055803055000000005580305500000006f77647f647467f0666af64af688640000000000000000000000000000000000
6666666666666111666666666666666056858c58050000005085cc58650000006666666666666660aaaaaaaaaa88aa0000000000000000000000000000000000
666666666666610166666666666666a050650c50650000005605c0560500000066666666666666a0aaaaaaaaaaaaa70000000000000000000000000000000000
0500500005005000050050000050050005500c055000000005500005500000000500500000500500050050000500500000000000000000000000000000000000
